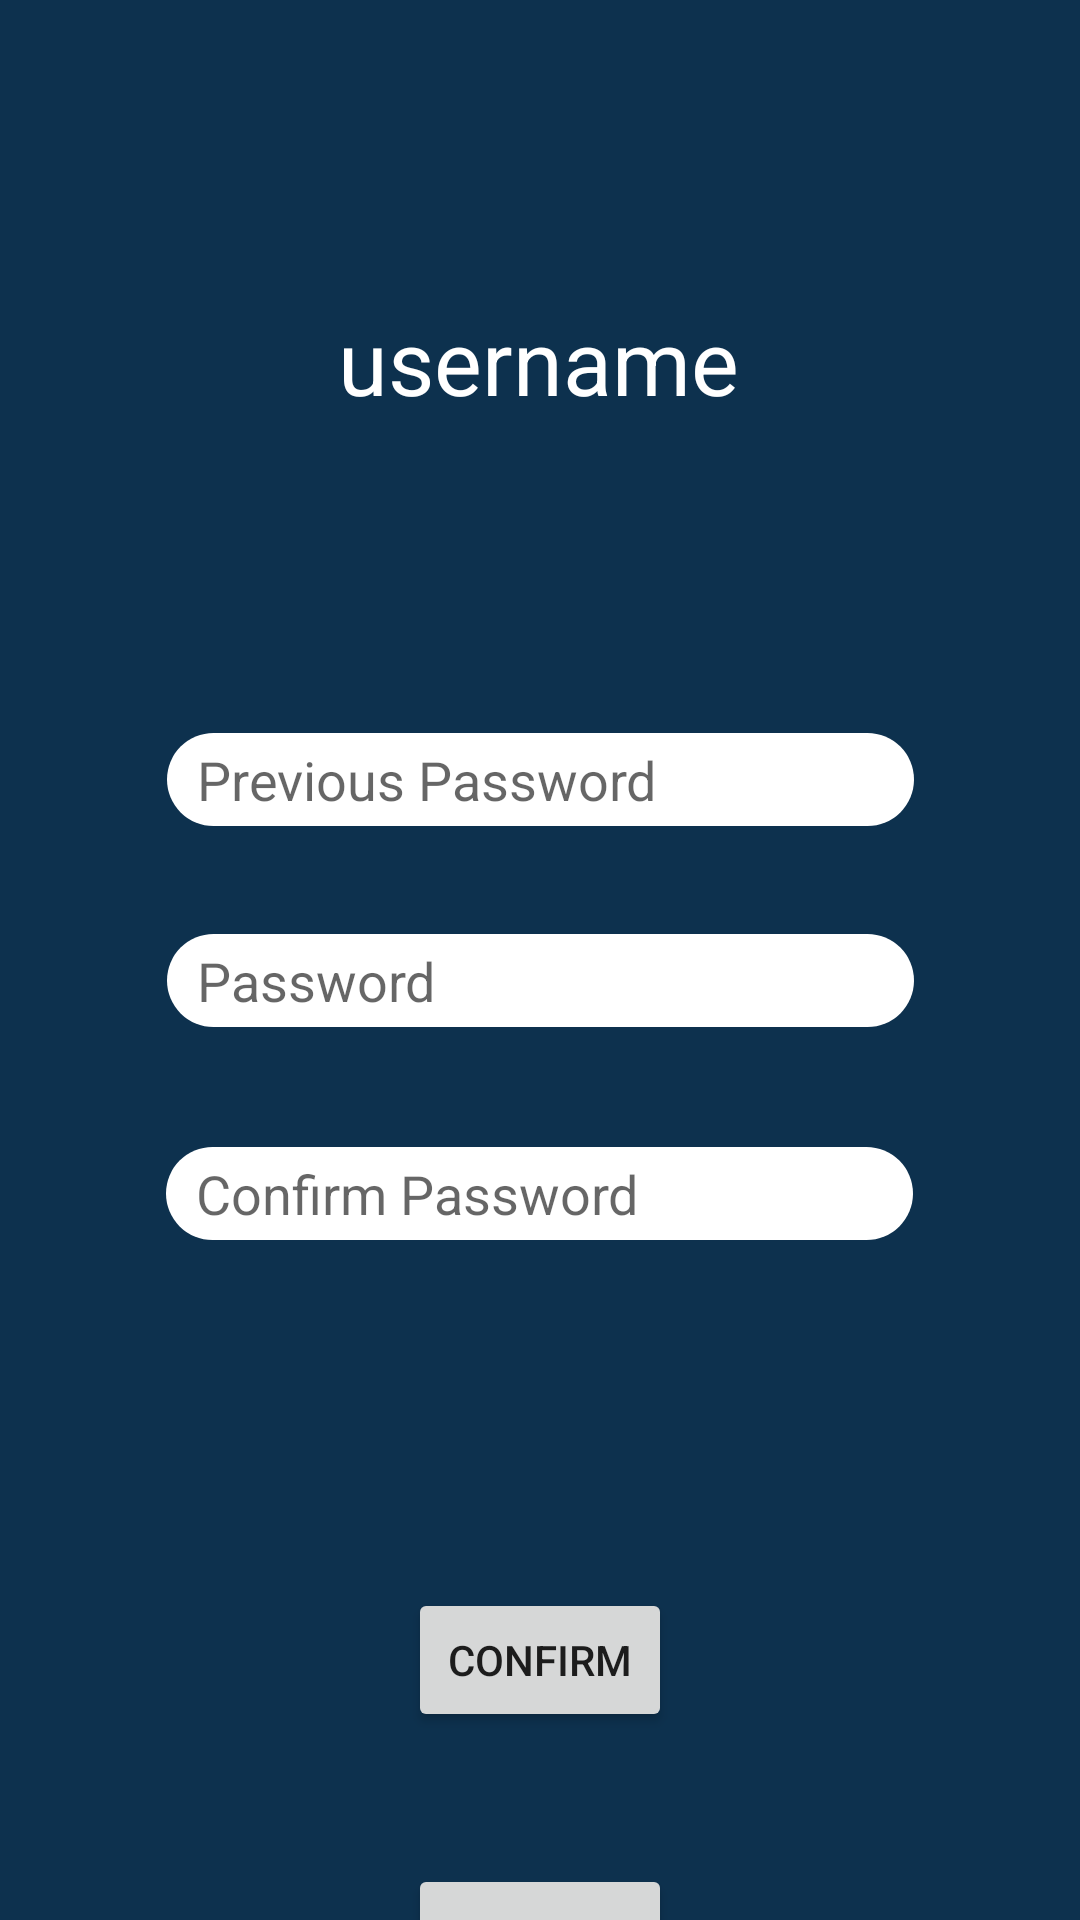

Write the Android layout XML for this screen, with the resource values it uses.
<!-- AndroidManifest.xml: application theme Theme.Slambook -->
<!-- res/layout/activity_change_password.xml -->
<?xml version="1.0" encoding="utf-8"?>
<androidx.constraintlayout.widget.ConstraintLayout xmlns:android="http://schemas.android.com/apk/res/android"
    xmlns:app="http://schemas.android.com/apk/res-auto"
    xmlns:tools="http://schemas.android.com/tools"
    android:layout_width="match_parent"
    android:layout_height="match_parent"
    android:background="@color/blue"
    tools:context=".ChangePassword">

    <TextView
        android:id="@+id/cpUsername"
        android:layout_width="wrap_content"
        android:layout_height="wrap_content"
        android:layout_marginTop="100dp"
        android:text="username"
        android:textSize="30sp"
        android:textColor="@color/white"
        app:layout_constraintEnd_toEndOf="parent"
        app:layout_constraintHorizontal_bias="0.498"
        app:layout_constraintStart_toStartOf="parent"
        app:layout_constraintTop_toTopOf="parent" />

    <EditText
        android:id="@+id/cpOldPass"
        android:layout_width="wrap_content"
        android:layout_height="wrap_content"
        android:layout_marginTop="104dp"
        android:ems="10"
        android:hint="Previous Password"

        android:background="@drawable/ic_box_usn"
        android:paddingLeft="10dp"
        android:inputType="textPassword"
        app:layout_constraintEnd_toEndOf="parent"
        app:layout_constraintHorizontal_bias="0.502"
        app:layout_constraintStart_toStartOf="parent"
        app:layout_constraintTop_toBottomOf="@+id/cpUsername" />

    <EditText
        android:id="@+id/newPass"
        android:layout_width="wrap_content"
        android:layout_height="wrap_content"
        android:layout_marginTop="36dp"
        android:ems="10"
        android:hint="Password"
        android:background="@drawable/ic_box_usn"
        android:paddingLeft="10dp"
        android:inputType="textPassword"
        app:layout_constraintEnd_toEndOf="parent"
        app:layout_constraintHorizontal_bias="0.502"
        app:layout_constraintStart_toStartOf="parent"
        app:layout_constraintTop_toBottomOf="@+id/cpOldPass" />

    <EditText
        android:id="@+id/cpConfirmPass"
        android:layout_width="wrap_content"
        android:layout_height="wrap_content"
        android:layout_marginTop="40dp"
        android:ems="10"
        android:background="@drawable/ic_box_usn"
        android:paddingLeft="10dp"
        android:hint="Confirm Password"
        android:inputType="textPassword"
        app:layout_constraintEnd_toEndOf="parent"
        app:layout_constraintHorizontal_bias="0.497"
        app:layout_constraintStart_toStartOf="parent"
        app:layout_constraintTop_toBottomOf="@+id/newPass" />

    <Button
        android:id="@+id/cpConfirm"
        android:layout_width="wrap_content"
        android:layout_height="wrap_content"
        android:layout_marginTop="116dp"
        android:text="Confirm"

        app:layout_constraintEnd_toEndOf="@+id/cpConfirmPass"
        app:layout_constraintStart_toStartOf="@+id/cpConfirmPass"
        app:layout_constraintTop_toBottomOf="@+id/cpConfirmPass" />

    <Button
        android:id="@+id/profileCancel"
        android:layout_width="wrap_content"
        android:layout_height="wrap_content"
        android:layout_marginTop="44dp"
        android:text="Cancel"
        app:layout_constraintEnd_toEndOf="@+id/cpConfirm"
        app:layout_constraintHorizontal_bias="0.526"
        app:layout_constraintStart_toStartOf="@+id/cpConfirm"
        app:layout_constraintTop_toBottomOf="@+id/cpConfirm" />

</androidx.constraintlayout.widget.ConstraintLayout>
<!-- resources referenced by this layout -->
<resources>
  <color name="blue">#0D314E</color>
  <color name="white">#FFFFFFFF</color>
  <!-- drawable ic_box_usn: png bitmap (drawable-hdpi, 1387 bytes) -->
  <style name="Theme.Slambook" parent="Theme.MaterialComponents.DayNight.DarkActionBar">
          
          <item name="colorPrimary">@color/purple_500</item>
          <item name="colorPrimaryVariant">@color/purple_700</item>
          <item name="colorOnPrimary">@color/white</item>
          
          <item name="colorSecondary">@color/teal_200</item>
          <item name="colorSecondaryVariant">@color/teal_700</item>
          <item name="colorOnSecondary">@color/black</item>
          
          <item name="android:statusBarColor" tools:targetApi="l">?attr/colorPrimaryVariant</item>
          
      </style>
  <color name="purple_500">#FF6200EE</color>
  <color name="purple_700">#FF3700B3</color>
  <color name="teal_200">#FF03DAC5</color>
  <color name="teal_700">#FF018786</color>
  <color name="black">#FF000000</color>
</resources>
